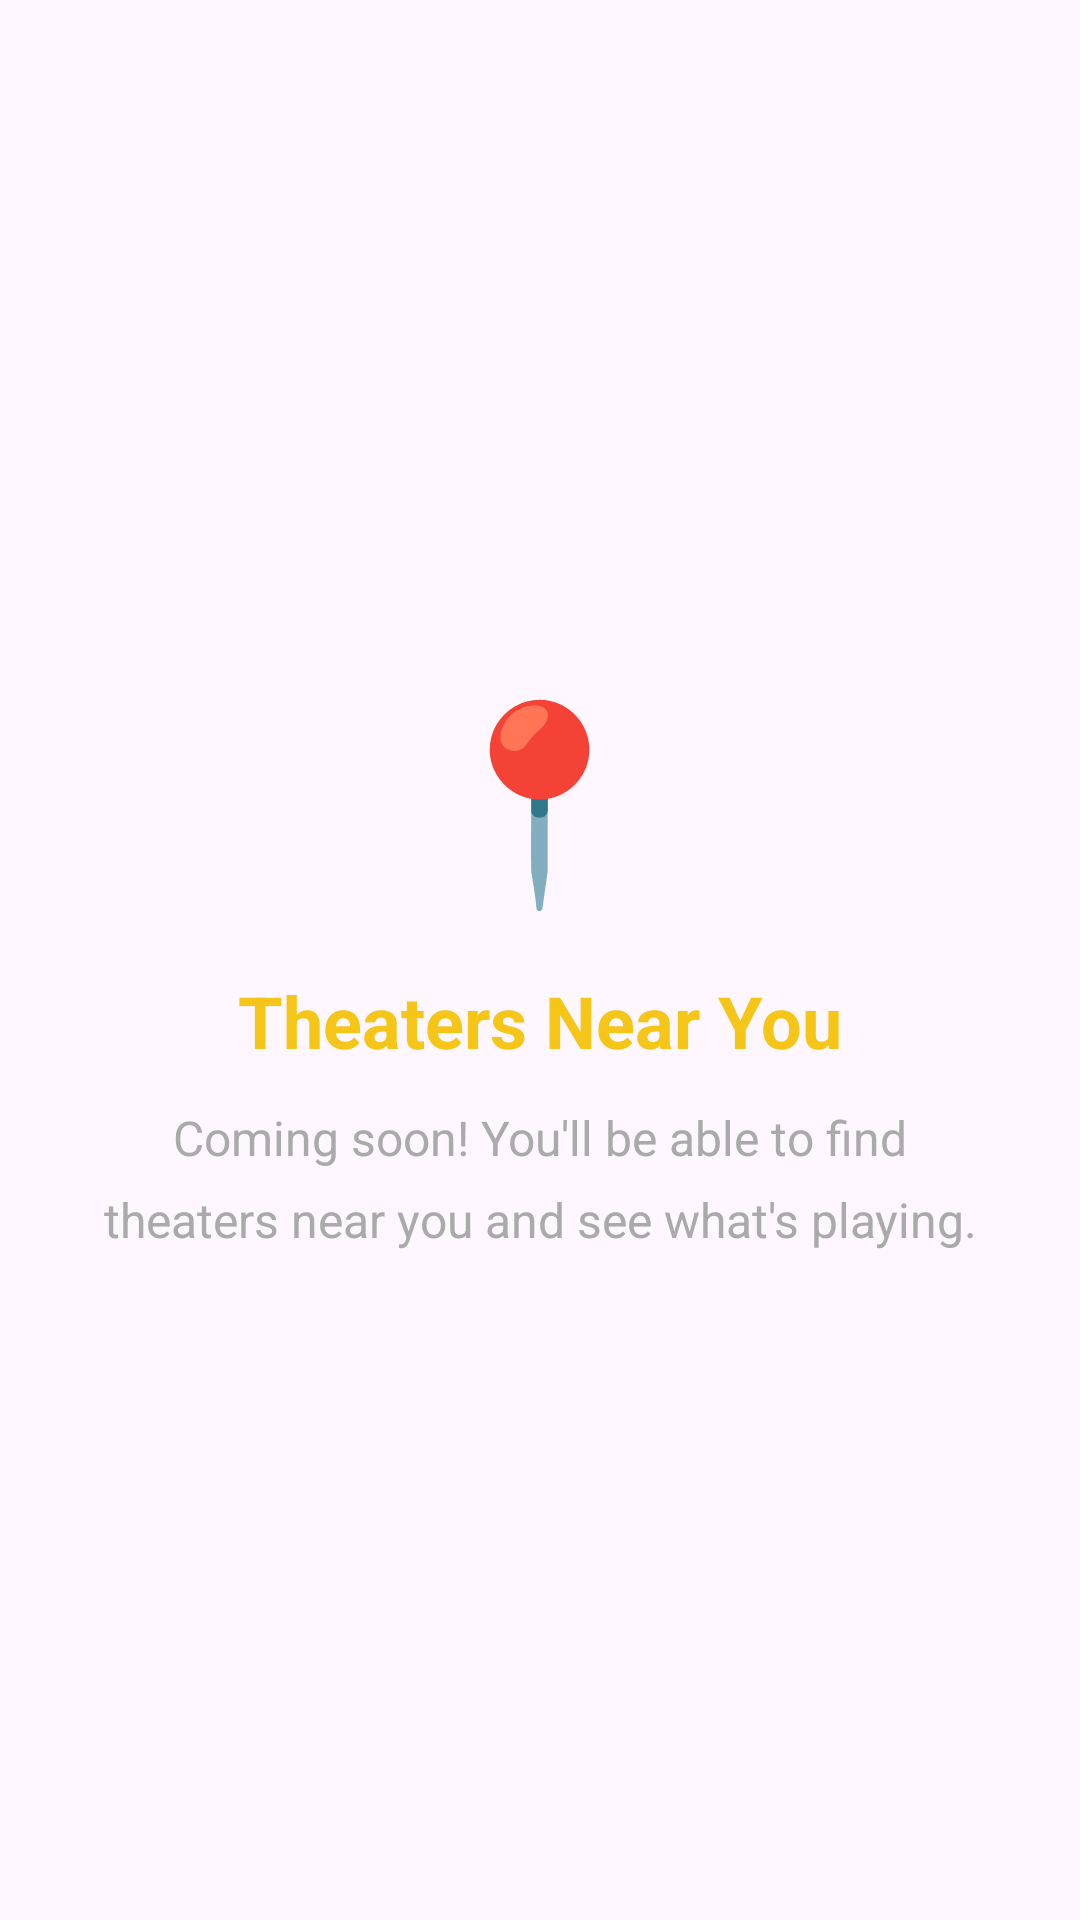

Here is an Android app screen rendered from its layout file. Give the layout XML and the strings, colors and styles it references.
<!-- AndroidManifest.xml: application theme Theme.RottenBanana -->
<!-- res/layout/fragment_map.xml -->
<?xml version="1.0" encoding="utf-8"?>
<LinearLayout
    xmlns:android="http://schemas.android.com/apk/res/android"
    android:layout_width="match_parent"
    android:layout_height="match_parent"
    android:gravity="center"
    android:orientation="vertical"
    android:padding="32dp">

    <TextView
        android:layout_width="wrap_content"
        android:layout_height="wrap_content"
        android:text="📍"
        android:textSize="64sp"
        android:layout_marginBottom="16dp" />

    <TextView
        android:layout_width="wrap_content"
        android:layout_height="wrap_content"
        android:text="Theaters Near You"
        android:textSize="24sp"
        android:textStyle="bold"
        android:textColor="@color/primary_yellow"
        android:layout_marginBottom="12dp" />

    <TextView
        android:layout_width="wrap_content"
        android:layout_height="wrap_content"
        android:text="Coming soon! You'll be able to find theaters near you and see what's playing."
        android:textSize="16sp"
        android:textAlignment="center"
        android:textColor="@android:color/darker_gray"
        android:lineSpacingMultiplier="1.4" />

</LinearLayout>
<!-- resources referenced by this layout -->
<resources>
  <color name="primary_yellow">#F5C518</color>
  <style name="Theme.RottenBanana" parent="Base.Theme.RottenBanana" />
  <style name="Base.Theme.RottenBanana" parent="Theme.Material3.DayNight.NoActionBar">
          
          
          <item name="colorPrimary">@color/primary_yellow</item>
          <item name="colorPrimaryDark">@color/primary_yellow_dark</item>
          <item name="colorAccent">@color/primary_yellow</item>
          <item name="android:statusBarColor">@color/primary_yellow_dark</item>
      </style>
  <color name="primary_yellow_dark">#C9A200</color>
</resources>
